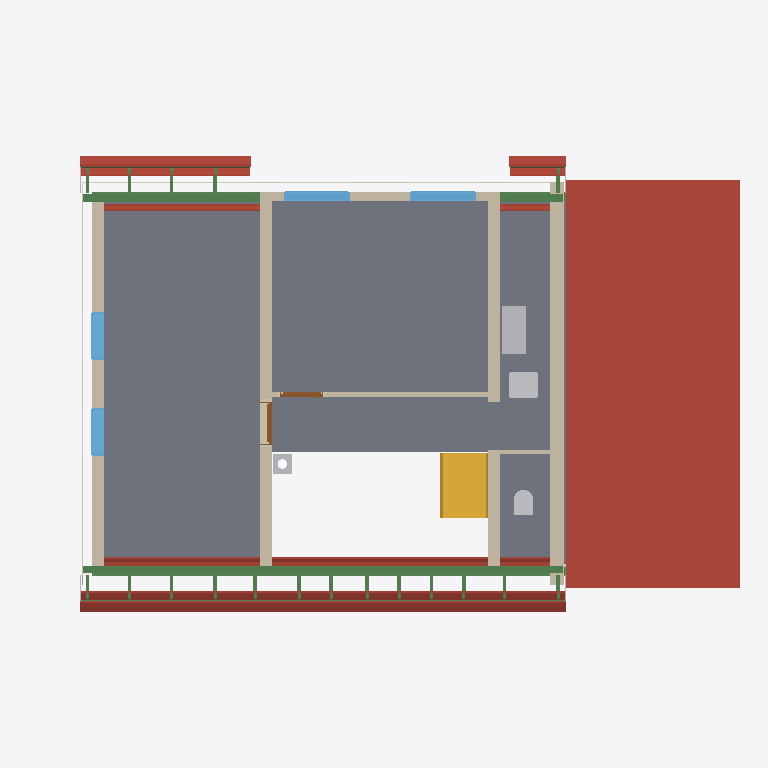
Plan cut of the same IFC building model at storey 'Upper floor' (level 3.15 m, cut at 4.54 m), seen from above with north up, elements coloured by IFC class: 29 roofs (red-brown), 28 beams (green), 7 walls (beige), 6 other elements (light grey), 5 slabs (grey), 4 windows (light blue), 2 coverings (cream), 2 doors (brown), 1 stair (yellow). Cut surfaces are drawn darker.
Extent 14.8 m × 9.5 m × 11.7 m (x, y, z). Storeys (17): Foundations at -3.15 m; Basement at -2.50 m; Ground floor at 0.00 m; Upper floor at 3.15 m; Roof - -1: Thermal insulation under rafters at 3.15 m; Roof - -2: Vapour barrier at 3.15 m; Roof - -3: Gypsum plasterboard at 3.15 m; Roof - 0: Rafters at 3.15 m; Roof - 0a: Collar ties at 3.15 m; Roof - +1: MDF at 3.15 m; Roof - +2: Underlay at 3.15 m; Roof - +3: Counter-battens at 3.15 m; Roof - +4: Tile battens at 3.15 m; Roof - +5: Tiles at 3.15 m; Roof - +6: Windows at 3.15 m; Roof - Eave siding at 3.15 m. Elements (447): 276 IfcBeam, 62 IfcSlab, 26 IfcWall, 22 IfcCovering, 17 IfcFurniture, 12 IfcWindow, 11 IfcBuildingElementProxy, 6 IfcDoor, 6 IfcFooting, 5 IfcSanitaryTerminal, 3 IfcStair, 1 IfcChimney.

HEADER;
FILE_DESCRIPTION(('ViewDefinition[DesignTransferView]'),'2;1');
FILE_NAME('/dev/null','2026-10-31T23:32:18+01:00',(''),(''),'IfcOpenShell 0.8.5','IfcOpenShell 0.8.5','Nobody');
FILE_SCHEMA(('IFC4'));
ENDSEC;
DATA;
#1=IFCPROJECT('0mX5tm2_52K8f_W93S8R0j',$,'My house',$,$,$,$,(#10,#15),#5);
#19=IFCSITE('2SS2jO4Or2uBxupUWBuWA7',$,'Site',$,$,#27,$,$,$,$,$,$,$,$);
#20=IFCBUILDING('3tcT1sEcn9GBE5HKAkBkxe',$,'My house',$,$,#32,$,$,$,$,$,$);
#33=IFCBUILDINGSTOREY('1Cp8RS_6b6pwDsPx8PJBmf',$,'Foundations',$,$,#39,$,$,$,-3.15);
#40=IFCBUILDINGSTOREY('2czZxUlsv8cggt$jrUaHxh',$,'Basement',$,$,#45,$,$,$,-2.5);
#46=IFCBUILDINGSTOREY('3Pld7kdaj6QfrMPnGZv0jE',$,'Ground floor',$,$,#51,$,$,$,0.0);
#52=IFCBUILDINGSTOREY('1Ospm5sSnFVQyQxrjlwyWy',$,'Upper floor',$,$,#57,$,$,$,3.145);
#15213=IFCBUILDINGSTOREY('1p2zZYNZjAbOTtreiBhDVn',$,'Roof - -1: Thermal insulation under rafters','Visibility container for Thermal insulation under rafters','ROOF_LAYER',#15218,$,$,$,3.145);
#15219=IFCBUILDINGSTOREY('1IzrlELZ5E8PpFpTv520NP',$,'Roof - -2: Vapour barrier','Visibility container for Vapour barrier','ROOF_LAYER',#15224,$,$,$,3.145);
#15225=IFCBUILDINGSTOREY('10OtbWILv4A9MnbaXJ3ptt',$,'Roof - -3: Gypsum plasterboard','Visibility container for Gypsum plasterboard','ROOF_LAYER',#15230,$,$,$,3.145);
#15231=IFCBUILDINGSTOREY('0eot1kpYHDMxNsnD8BzChJ',$,'Roof - 0: Rafters','Visibility container for Rafters','ROOF_LAYER',#15236,$,$,$,3.145);
#15237=IFCBUILDINGSTOREY('2NL6aamOz1FBNS9xF_YYYM',$,'Roof - 0a: Collar ties','Visibility container for Collar ties','ROOF_LAYER',#15242,$,$,$,3.145);
#15243=IFCBUILDINGSTOREY('3_AHlwZuPEABB$iLNyWbxP',$,'Roof - +1: MDF','Visibility container for MDF','ROOF_LAYER',#15248,$,$,$,3.145);
#15249=IFCBUILDINGSTOREY('1c_ATBrP11kxSjsFR_cb4m',$,'Roof - +2: Underlay','Visibility container for Roofing underlay','ROOF_LAYER',#15254,$,$,$,3.145);
#15255=IFCBUILDINGSTOREY('0UIGuGwdj8_hc2bfRHIIj7',$,'Roof - +3: Counter-battens','Visibility container for Counter-battens','ROOF_LAYER',#15260,$,$,$,3.145);
#15261=IFCBUILDINGSTOREY('0A0KK27rDEj8$0vleJc$4F',$,'Roof - +4: Tile battens','Visibility container for Tile battens','ROOF_LAYER',#15266,$,$,$,3.145);
#15267=IFCBUILDINGSTOREY('2LiJjJixb5NhgeJvPyDXq9',$,'Roof - +5: Tiles','Visibility container for Roof tiles','ROOF_LAYER',#15272,$,$,$,3.145);
#15273=IFCBUILDINGSTOREY('2jmqsm6dr0SPRWKUV4pPxl',$,'Roof - +6: Windows','Visibility container for Roof windows','ROOF_LAYER',#15278,$,$,$,3.145);
#15279=IFCBUILDINGSTOREY('2ka4sHfSH0z9ijw$xsHLhC',$,'Roof - Eave siding','Visibility container for Eave siding','ROOF_LAYER',#15284,$,$,$,3.145);
#15285=IFCBUILDINGSTOREY('0HLlVfghPAAfVG7zrWGbc2',$,'Roof - Sloped siding','Visibility container for Sloped siding','ROOF_LAYER',#15290,$,$,$,3.145);
#20334=IFCSLAB('2n3ZurRRb9vgHZTB$vbwhU',$,'Transverse roof roof tiles',$,$,#20390,#20370,$,.ROOF.);
#12315=IFCSLAB('0djxD6BU997QD6fKfzae8t',$,'Upper Pokoj 1',$,$,#12320,#12327,$,$);
#12354=IFCSLAB('1e3AAjOtb1kAjDuOmZWPg1',$,'Upper Pokoj 2',$,$,#12359,#12366,$,$);
#12387=IFCSLAB('3_rCcj7sX56f_oLO3nCBhp',$,'Galerie',$,$,#12392,#12399,$,$);
#9664=IFCSLAB('0$Ph2r1MzCcw4$koFxm8Zl',$,'Ceiling 3',$,$,#9669,#9673,$,.FLOOR.);
#21686=IFCWALL('1K6L2WlYv0TO_JswqSqZU$',$,'West roof closure - wall','Single 300 mm upper-floor gable wall with exterior siding',$,#21696,#21724,$,$);
#12420=IFCSLAB('2BmHVzxiH45B8aJPTlMEPP',$,'Zachod',$,$,#12425,#12432,$,$);
#12771=IFCWALL('011IbjOFn5Hx3DagvhxXL2',$,'Wall 5',$,$,#12780,#12808,$,$);
#12813=IFCWALL('311XDz9n12UhUtpB1GZmDi',$,'Wall 6',$,$,#12822,#12850,$,$);
#13263=IFCBEAM('1c5c2djbfEuOza6mJ80a_T',$,'Beam',$,'WALL_PLATE',#13268,#13277,$,.USERDEFINED.);
#12529=IFCWALL('2WFPEvTFT7nOirbFKuMPnH',$,'Wall 4',$,$,#12539,#12574,$,$);
#3850=IFCSTAIR('0gesu8ZR91Bur$_LoAC48m',$,'Gallery stair',$,$,#3857,$,$,.STRAIGHT_RUN_STAIR.);
#19367=IFCSLAB('2FKV1Ugd9AufyteHHlTw58',$,'Street segment 1 roof tiles',$,$,#19445,#19403,$,.ROOF.);
#19112=IFCSLAB('0AjmZcLzP5gw4Uud553Dnl',$,'Garden segment 0 roof tiles',$,$,#19190,#19148,$,.ROOF.);
#18873=IFCSLAB('0iudPEIbz0hBfYQqZisD1V',$,'Street segment 0 roof tiles',$,$,#18935,#18909,$,.ROOF.);
#19281=IFCSLAB('1Ua40$hqb6G85zSQ7Vi6iz',$,'Street segment 1 roofing underlay',$,$,#19366,#19324,$,.ROOF.);
#13282=IFCBEAM('3DsdqV66XAQRkz12tpMbx2',$,'Beam',$,'WALL_PLATE',#13287,#13296,$,.USERDEFINED.);
#14745=IFCBEAM('1bNRHZEPn4mfhGzCJ0HM8Z',$,'Ring beam 14',$,'Ring beam',#14750,#14759,$,.BEAM.);
#13380=IFCFURNITURE('162LJqUA93gw7$aq0A_eDr',$,'Rekuperace',$,'Rekuperace',#13385,#13392,$,.USERDEFINED.);
#19026=IFCSLAB('3NkpL_jwX0FxS5M$gu0by6',$,'Garden segment 0 roofing underlay',$,$,#19111,#19069,$,.ROOF.);
#18803=IFCSLAB('0Tkdp6vCL17gRKCQueUQXY',$,'Street segment 0 roofing underlay',$,$,#18872,#18846,$,.ROOF.);
#17562=IFCSLAB('35OTlfKoj01RhUsl0wdUPA',$,'Street segment 1 gypsum plasterboard',$,$,#17668,#17626,$,.ROOF.);
#12453=IFCWALL('30XTCsUHbAkfl$$xP2Yjvl',$,'Wall 1',$,$,#12463,#12474,$,$);
#12891=IFCWALL('3FiueB7bf4ggnELxR516CI',$,'Wall 7',$,$,#12901,#12912,$,$);
#16794=IFCSLAB('2T2wyVDAP8IBaINRwNfgdU',$,'Street segment 0 gypsum plasterboard',$,$,#16884,#16858,$,.ROOF.);
#17106=IFCSLAB('1UwDh5T$HB7POCGyj$zRch',$,'Garden segment 0 gypsum plasterboard',$,$,#17212,#17170,$,.ROOF.);
#13128=IFCSANITARYTERMINAL('2pK_gWYe9CaQa4hKBaor0a',$,'Umyv',$,$,#13148,#13136,$,$);
#13433=IFCWINDOW('0jclRtfdb8CvK_VEgMy1ou',$,'Window 3',$,$,#13510,#13434,$,1.01,1.375,.WINDOW.,.SINGLE_PANEL.,$);
#13529=IFCWINDOW('0AqcXKoNnBHfK6fwsRbZDR',$,'Window 4',$,$,#13606,#13530,$,1.01,1.375,.WINDOW.,.SINGLE_PANEL.,$);
#17341=IFCSLAB('3nHPLKau5DdxaOW4u$NY_h',$,'Street segment 1 thermal insulation under rafters',$,$,#17454,#17412,$,.ROOF.);
#20145=IFCSLAB('1GifP2G3T8Hfd9ddKTjTmS',$,'Garden segment 2 roof tiles',$,$,#20201,#20181,$,.ROOF.);
#12597=IFCWINDOW('39FxzjzA9EPwjX8r5$J6fP',$,'East upper window 1',$,$,#12674,#12598,$,1.375,1.0,.WINDOW.,.SINGLE_PANEL.,$);
#12693=IFCWINDOW('3xaPmN6Of9PgRTPArLZEpj',$,'East upper window 2',$,$,#12770,#12694,$,1.375,1.0,.WINDOW.,.SINGLE_PANEL.,$);
#19956=IFCSLAB('10cP964bPFqhMZI403L$lY',$,'Street segment 2 roof tiles',$,$,#20012,#19992,$,.ROOF.);
#19195=IFCSLAB('1y5HwPekvEsRob$99kEUEW',$,'Street segment 1 MDF',$,$,#19280,#19238,$,.ROOF.);
#13301=IFCBEAM('2n$HoOFfL1dvTY2yilVFsH',$,'Beam',$,'WALL_PLATE',#13306,#13315,$,.USERDEFINED.);
#16605=IFCSLAB('0ZpSc$fqzEh8X8P8o5EUTD',$,'Street segment 0 thermal insulation under rafters',$,$,#16702,#16676,$,.ROOF.);
#34022=IFCCOVERING('3JTQT3dUrD6Q89U6srdKbV',$,'Garden facade - high',$,'FACADE_CLADDING',#34027,#34038,$,.CLADDING.);
#13107=IFCSANITARYTERMINAL('3FeaNmb2X8ggxPvHGQjP9D',$,'WC',$,$,#13127,#13115,$,$);
#14874=IFCBEAM('2EaCwVKhX04u_M$z832qyj',$,'Ring beam 15',$,'Ring beam',#14879,#14888,$,.BEAM.);
#34186=IFCCOVERING('3EJceXXl54vuz515a0YK3D',$,'East facade',$,'FACADE_CLADDING',#34191,#34202,$,.CLADDING.);
#20081=IFCSLAB('0t5LhzaPX6ehaGAYM0NWVO',$,'Garden segment 2 roofing underlay',$,$,#20144,#20124,$,.ROOF.);
#19892=IFCSLAB('2AQkhja$56BfU6KXvMHAQB',$,'Street segment 2 roofing underlay',$,$,#19955,#19935,$,.ROOF.);
#18733=IFCSLAB('3z5vWQqdj8xe22pjwCHYhT',$,'Street segment 0 MDF',$,$,#18802,#18776,$,.ROOF.);
#16999=IFCSLAB('1D0HbDmIHFLQUwI5iAJm9o',$,'Garden segment 0 vapour barrier',$,$,#17105,#17063,$,.ROOF.);
#3921=IFCCHIMNEY('2HO9nTc3zBGA1bvvHrLjPE',$,'Main chimney',$,$,#3926,#3941,$,.NOTDEFINED.);
#25093=IFCBEAM('3h$9MnLoPBUujjRbfMgyg$',$,'Street segments 0 to 2 tile batten 18.2',$,$,#25153,#25138,$,.BEAM.);
#18258=IFCSLAB('2CmZ4tUo59WvXSwE10mVZq',$,'Street segment 2 gypsum plasterboard',$,$,#18342,#18322,$,.ROOF.);
#18520=IFCSLAB('2_fub6CmXEfAiMhc71J08h',$,'Garden segment 2 gypsum plasterboard',$,$,#18604,#18584,$,.ROOF.);
#13625=IFCDOOR('2dyez_MKLCKhr$ZlWVjYSj',$,'Door 2',$,$,#13753,#13636,$,2.155,0.9,.DOOR.,.SINGLE_SWING_LEFT.,$);
#17455=IFCSLAB('02RkNUbaD9eQ7zLOc3DC2Q',$,'Street segment 1 vapour barrier',$,$,#17561,#17519,$,.ROOF.);
#12935=IFCDOOR('1DuiU1WUr3L9joTUHJnY47',$,'Door 1',$,$,#13063,#12946,$,2.155,0.9,.DOOR.,.SINGLE_SWING_LEFT.,$);
#13082=IFCWALL('0YuFmOqJrFpP1qGyTFRagE',$,'Wall 8',$,$,#13091,#13102,$,$);
#18940=IFCSLAB('0VXX_2SvnC9wtzcLEkovOg',$,'Garden segment 0 MDF',$,$,#19025,#18983,$,.ROOF.);
#27377=IFCBEAM('3NtU9Qmiv1bBcG$4CyJTWc',$,'Garden segments 0 and 2 tile batten 18.1',$,$,#27437,#27422,$,.BEAM.);
#25032=IFCBEAM('25tON2jn98oBAx21wFoGjI',$,'Street segments 0 to 2 tile batten 18.1',$,$,#25092,#25077,$,.BEAM.);
#16703=IFCSLAB('1l3dtPWpXF0etByX0hBC4N',$,'Street segment 0 vapour barrier',$,$,#16793,#16767,$,.ROOF.);
#18081=IFCSLAB('21IxALP1bD5OjsJITJT0$1',$,'Street segment 2 thermal insulation under rafters',$,$,#18172,#18152,$,.ROOF.);
#19828=IFCSLAB('37GNilt3X3Ue8SCbmFIoAa',$,'Street segment 2 MDF',$,$,#19891,#19871,$,.ROOF.);
#18435=IFCSLAB('2xZ3GFq1f8O8siNZSrV2Hw',$,'Garden segment 2 vapour barrier',$,$,#18519,#18499,$,.ROOF.);
#28842=IFCBEAM('02CnA68xj8DRJKhaK3rDgo',$,'Rafter 1',$,'RAFTER',#28902,#28887,$,.USERDEFINED.);
#30484=IFCBEAM('0IVfBWSwjBGvuSLY0KJGyy',$,'Rafter 1',$,'RAFTER',#30544,#30529,$,.USERDEFINED.);
#28781=IFCBEAM('2davSfDgvD0vnm2$3MPteV',$,'Rafter 1',$,'RAFTER',#28841,#28826,$,.USERDEFINED.);
#28964=IFCBEAM('2GJ8dblpLBKBfMjf1ebLZm',$,'Rafter 1',$,'RAFTER',#29024,#29009,$,.USERDEFINED.);
#29154=IFCBEAM('24s1FMKBv0AwoHB_zIEenj',$,'Rafter 1',$,'RAFTER',#29214,#29199,$,.USERDEFINED.);
#29344=IFCBEAM('3vJYPxrFH11ujE3F3XSZit',$,'Rafter 1',$,'RAFTER',#29404,#29389,$,.USERDEFINED.);
#29473=IFCBEAM('2ut1ShdVnBbfdwK5OF83xh',$,'Rafter 1',$,'RAFTER',#29533,#29518,$,.USERDEFINED.);
#29663=IFCBEAM('1PLCY7xqf4ev8x9UgRDU$B',$,'Rafter 1',$,'RAFTER',#29723,#29708,$,.USERDEFINED.);
#30043=IFCBEAM('0bXwjC5Yz2jhaCIccHSR$A',$,'Rafter 1',$,'RAFTER',#30103,#30088,$,.USERDEFINED.);
#30423=IFCBEAM('2OvQ_8otTB7xhJhghF1X1x',$,'Rafter 1',$,'RAFTER',#30483,#30468,$,.USERDEFINED.);
#20017=IFCSLAB('3ZLGZxdJj8qxSVjiKybEMn',$,'Garden segment 2 MDF',$,$,#20080,#20060,$,.ROOF.);
#25154=IFCBEAM('3XL6xhajH4fQ9J4IYnxj6t',$,'Street segments 0 to 2 tile batten 18.3',$,$,#25214,#25199,$,.BEAM.);
#27438=IFCBEAM('3TfEWaL3535wp2y8eDwFgA',$,'Garden segments 0 and 2 tile batten 18.2',$,$,#27498,#27483,$,.BEAM.);
#21421=IFCBUILDINGELEMENTPROXY('1goTmdzjX7HvjezbUpj9$q',$,'High roof left sloped siding','Solid-color non-structural roof-edge cap, rafter underside to tile underside','ROOF_SLOPE_SIDING',#21449,#21438,$,.USERDEFINED.);
#21450=IFCBUILDINGELEMENTPROXY('3puD7w7OLBSRBVx8wpTJcq',$,'High roof right sloped siding','Solid-color non-structural roof-edge cap, rafter underside to tile underside','ROOF_SLOPE_SIDING',#21477,#21467,$,.USERDEFINED.);
#28476=IFCBEAM('2SbY9bwQr14hDFcwA8KcSM',$,'Rafter 1',$,'RAFTER',#28536,#28521,$,.USERDEFINED.);
#28598=IFCBEAM('1i5pWMXQ10QxpEmU2hV3NF',$,'Rafter 1',$,'RAFTER',#28658,#28643,$,.USERDEFINED.);
#28720=IFCBEAM('239qW_YkL85Amqi2sKGBqO',$,'Rafter 1',$,'RAFTER',#28780,#28765,$,.USERDEFINED.);
#18173=IFCSLAB('1pqJPEzTH5evNYRpX_YklG',$,'Street segment 2 vapour barrier',$,$,#18257,#18237,$,.ROOF.);
#28414=IFCBEAM('3884cG6iH1MuXrg9Mcg7OV',$,'Rafter 1',$,'RAFTER',#28475,#28459,$,.USERDEFINED.);
#28537=IFCBEAM('0suZTq80n7p92aKd3Agq1t',$,'Rafter 1',$,'RAFTER',#28597,#28582,$,.USERDEFINED.);
#28659=IFCBEAM('0EEXbCr5LAUx1M_wrTpFJt',$,'Rafter 1',$,'RAFTER',#28719,#28704,$,.USERDEFINED.);
#29853=IFCBEAM('2t9VV1xdfAWf1QIH3sGRnF',$,'Rafter 1',$,'RAFTER',#29913,#29898,$,.USERDEFINED.);
#30233=IFCBEAM('2sMLLpLh92HAA1sefGWIyv',$,'Rafter 1',$,'RAFTER',#30293,#30278,$,.USERDEFINED.);
ENDSEC;
